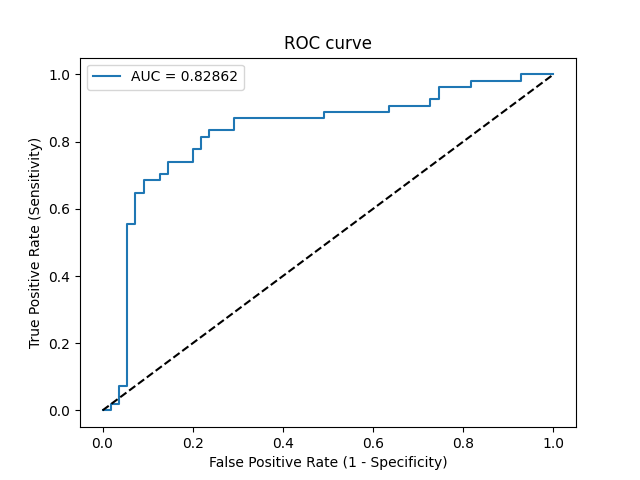

Values plotted in this chart, from the file beside it:
Threshold, Sensitivity, Specificity, NPV, PPV
inf, 0.0, 1.0, 0.5046, 0
0.629, 0.0, 0.9818, 0.5, 0.0
0.5817, 0.01852, 0.9818, 0.5047, 0.5
0.5639, 0.01852, 0.9636, 0.5, 0.3333
0.547, 0.07407, 0.9636, 0.5146, 0.6667
0.5328, 0.07407, 0.9455, 0.5098, 0.5714
0.4572, 0.5556, 0.9455, 0.6842, 0.9091
0.4546, 0.5556, 0.9273, 0.68, 0.8824
0.4353, 0.6481, 0.9273, 0.7286, 0.8974
0.4332, 0.6481, 0.9091, 0.7246, 0.875
0.4316, 0.6852, 0.9091, 0.7463, 0.881
0.4281, 0.6852, 0.8727, 0.7385, 0.8409
0.4255, 0.7037, 0.8727, 0.75, 0.8444
0.4185, 0.7037, 0.8545, 0.746, 0.8261
0.4158, 0.7407, 0.8545, 0.7705, 0.8333
0.4091, 0.7407, 0.8, 0.7586, 0.7843
0.4066, 0.7778, 0.8, 0.7857, 0.7925
0.4015, 0.7778, 0.7818, 0.7818, 0.7778
0.3972, 0.8148, 0.7818, 0.8113, 0.7857
0.3955, 0.8148, 0.7636, 0.8077, 0.7719
0.3903, 0.8333, 0.7636, 0.8235, 0.7759
0.3878, 0.8333, 0.7091, 0.8125, 0.7377
0.3798, 0.8704, 0.7091, 0.8478, 0.746
0.3425, 0.8704, 0.5091, 0.8, 0.6351
0.3409, 0.8889, 0.5091, 0.8235, 0.64
0.3121, 0.8889, 0.3636, 0.7692, 0.5783
0.311, 0.9074, 0.3636, 0.8, 0.5833
0.2823, 0.9074, 0.2727, 0.75, 0.5506
0.2818, 0.9259, 0.2727, 0.7895, 0.5556
0.2675, 0.9259, 0.2545, 0.7778, 0.5495
0.2491, 0.963, 0.2545, 0.875, 0.5591
0.2239, 0.963, 0.1818, 0.8333, 0.5361
0.2082, 0.9815, 0.1818, 0.9091, 0.5408
0.1495, 0.9815, 0.07273, 0.8, 0.5096
0.1303, 1.0, 0.07273, 1.0, 0.5143
0.0004074, 1.0, 0.0, 0, 0.4954
